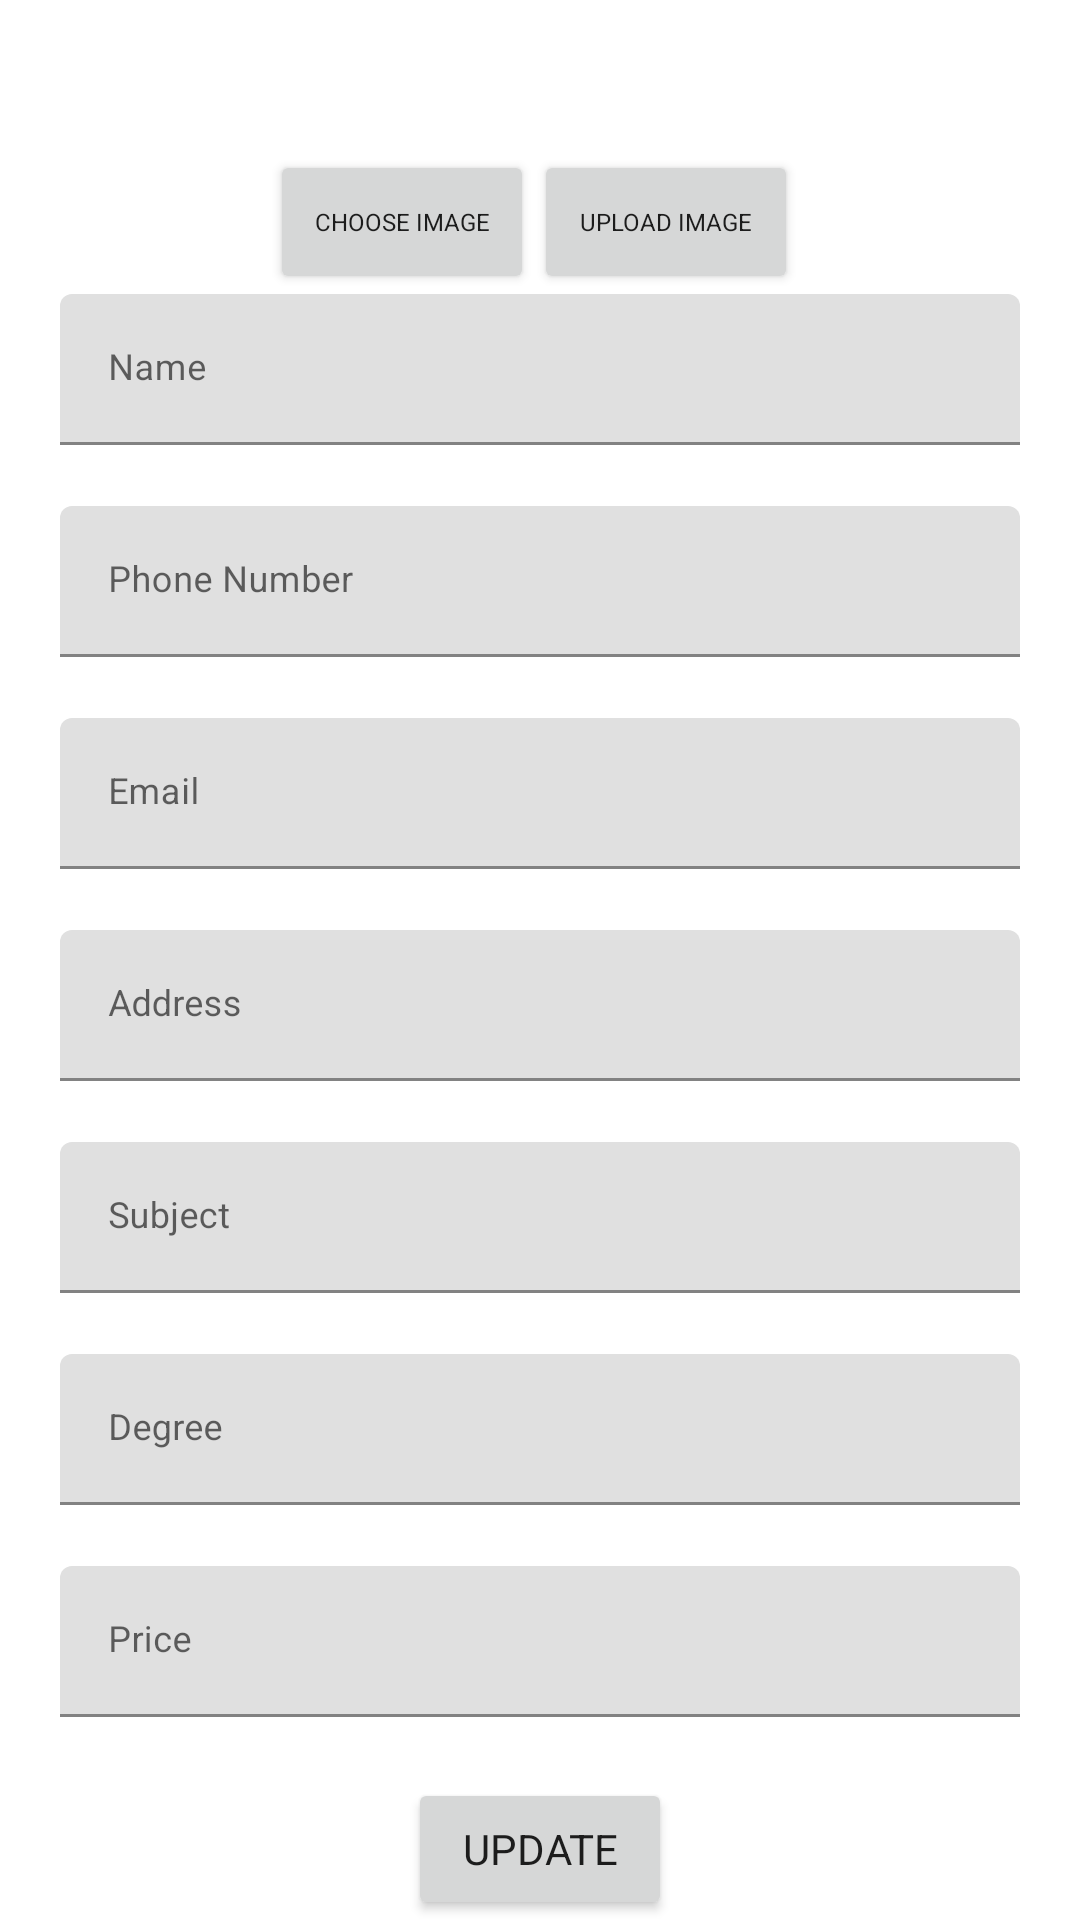

This screen was rendered from an Android layout file. Write that file and the resources it references.
<!-- AndroidManifest.xml: application theme Theme.TutorFinderApp -->
<!-- res/layout/activity_updatetutor.xml -->
<?xml version="1.0" encoding="utf-8"?>
<LinearLayout xmlns:android="http://schemas.android.com/apk/res/android"
    xmlns:app="http://schemas.android.com/apk/res-auto"
    xmlns:tools="http://schemas.android.com/tools"
    android:layout_width="match_parent"
    android:layout_height="match_parent"
    tools:context=".TutorprofileActivity"
    android:orientation="vertical"
    >





    <ImageView
        android:id="@+id/imgTutor"
        android:layout_width="33dp"
        android:layout_height="50dp"
        android:layout_gravity="center"


        app:layout_constraintBottom_toBottomOf="parent"
        app:layout_constraintEnd_toEndOf="parent"
        app:layout_constraintHorizontal_bias="0.498"
        app:layout_constraintStart_toStartOf="parent"
        app:layout_constraintTop_toTopOf="parent"
        app:layout_constraintVertical_bias="0.026"
        tools:srcCompat="@tools:sample/avatars" />


    <LinearLayout
        android:layout_width="match_parent"
        android:layout_height="wrap_content"
        android:orientation="horizontal"
        android:layout_marginLeft="90dp">

        <Button
            android:layout_width="wrap_content"
            android:layout_height="wrap_content"
            android:id="@+id/btnChooseImage"
            android:text="Choose Image"
            android:textSize="8dp" />

        <Button
            android:id="@+id/btnUploadImage"
            android:layout_width="wrap_content"
            android:layout_height="wrap_content"
            android:text="Upload Image"
            android:textSize="8dp"
            />

    </LinearLayout>



    <com.google.android.material.textfield.TextInputLayout
        android:id="@+id/edtCurrentName"
        android:layout_width="match_parent"
        android:layout_height="wrap_content"
        app:errorEnabled="true"
        android:layout_marginLeft="20dp"
        android:layout_marginRight="20dp">

        <com.google.android.material.textfield.TextInputEditText
            android:layout_width="match_parent"
            android:layout_height="wrap_content"
            android:hint="Name"
            android:inputType="text"
            android:textSize="12dp"
            />

    </com.google.android.material.textfield.TextInputLayout>


    <com.google.android.material.textfield.TextInputLayout
        android:id="@+id/edtCurrentPhone"
        android:layout_width="match_parent"
        android:layout_height="wrap_content"
        app:errorEnabled="true"
        android:layout_marginLeft="20dp"
        android:layout_marginRight="20dp">

        <com.google.android.material.textfield.TextInputEditText
            android:layout_width="match_parent"
            android:layout_height="wrap_content"
            android:hint="Phone Number"
            android:inputType="text"
            android:textSize="12dp"/>

    </com.google.android.material.textfield.TextInputLayout>

    <com.google.android.material.textfield.TextInputLayout
        android:id="@+id/edtCurrentEmail"
        android:layout_width="match_parent"
        android:layout_height="wrap_content"
        app:errorEnabled="true"
        android:layout_marginLeft="20dp"
        android:layout_marginRight="20dp">

        <com.google.android.material.textfield.TextInputEditText
            android:layout_width="match_parent"
            android:layout_height="wrap_content"
            android:hint="Email"
            android:inputType="text"
            android:textSize="12dp"/>

    </com.google.android.material.textfield.TextInputLayout>

    <com.google.android.material.textfield.TextInputLayout
        android:id="@+id/edtCurrentAddress"
        android:layout_width="match_parent"
        android:layout_height="wrap_content"
        app:errorEnabled="true"
        android:layout_marginLeft="20dp"
        android:layout_marginRight="20dp">

        <com.google.android.material.textfield.TextInputEditText
            android:layout_width="match_parent"
            android:layout_height="wrap_content"
            android:hint="Address"
            android:inputType="text"
            android:textSize="12dp"/>

    </com.google.android.material.textfield.TextInputLayout>

   

    <com.google.android.material.textfield.TextInputLayout
        android:id="@+id/edtCurrentSubject"
        android:layout_width="match_parent"
        android:layout_height="wrap_content"
        app:errorEnabled="true"
        android:layout_marginLeft="20dp"
        android:layout_marginRight="20dp">

        <com.google.android.material.textfield.TextInputEditText
            android:layout_width="match_parent"
            android:layout_height="wrap_content"
            android:hint="Subject"
            android:inputType="text"
            android:textSize="12dp"/>

    </com.google.android.material.textfield.TextInputLayout>


    <com.google.android.material.textfield.TextInputLayout
        android:id="@+id/edtCurrentDegree"
        android:layout_width="match_parent"
        android:layout_height="wrap_content"
        app:errorEnabled="true"
        android:layout_marginLeft="20dp"
        android:layout_marginRight="20dp">

        <com.google.android.material.textfield.TextInputEditText
            android:layout_width="match_parent"
            android:layout_height="wrap_content"
            android:hint="Degree"
            android:inputType="text"
            android:textSize="12dp"/>

    </com.google.android.material.textfield.TextInputLayout>


    <com.google.android.material.textfield.TextInputLayout
        android:id="@+id/edtCurrentPrice"
        android:layout_width="match_parent"
        android:layout_height="wrap_content"
        app:errorEnabled="true"
        android:layout_marginLeft="20dp"
        android:layout_marginRight="20dp">

        <com.google.android.material.textfield.TextInputEditText
            android:layout_width="match_parent"
            android:layout_height="wrap_content"
            android:hint="Price"
            android:inputType="text"
            android:textSize="12dp"/>

    </com.google.android.material.textfield.TextInputLayout>



    <Button
        android:id="@+id/btnUpdateTutorInfo"
        android:layout_width="wrap_content"
        android:layout_height="wrap_content"
        android:text="Update"
        app:layout_constraintBottom_toBottomOf="parent"
        app:layout_constraintEnd_toEndOf="parent"
        app:layout_constraintHorizontal_bias="0.556"
        app:layout_constraintStart_toStartOf="parent"
                app:layout_constraintVertical_bias="0.454"
        android:layout_gravity="center"/>


</LinearLayout>
<!-- resources referenced by this layout -->
<resources>
  <style name="Theme.TutorFinderApp" parent="Theme.MaterialComponents.DayNight.DarkActionBar">
          
          <item name="colorPrimary">@color/purple_500</item>
          <item name="colorPrimaryVariant">@color/purple_700</item>
          <item name="colorOnPrimary">@color/white</item>
  
          
          <item name="colorSecondary">@color/teal_200</item>
          <item name="colorSecondaryVariant">@color/teal_700</item>
          <item name="colorOnSecondary">@color/black</item>
          
          <item name="android:statusBarColor" tools:targetApi="l">?attr/colorPrimaryVariant</item>
  
            
             
          
          <item name="fontFamily">@string/fontname</item>
  
  
      </style>
  <color name="purple_500">#FF5722</color>
  <color name="purple_700">#FF9800</color>
  <color name="white">#FFFFFFFF</color>
  <color name="teal_200">#FF03DAC5</color>
  <color name="teal_700">#FF018786</color>
  <color name="black">#FF000000</color>
  <string name="fontname">Verdana</string>
</resources>
